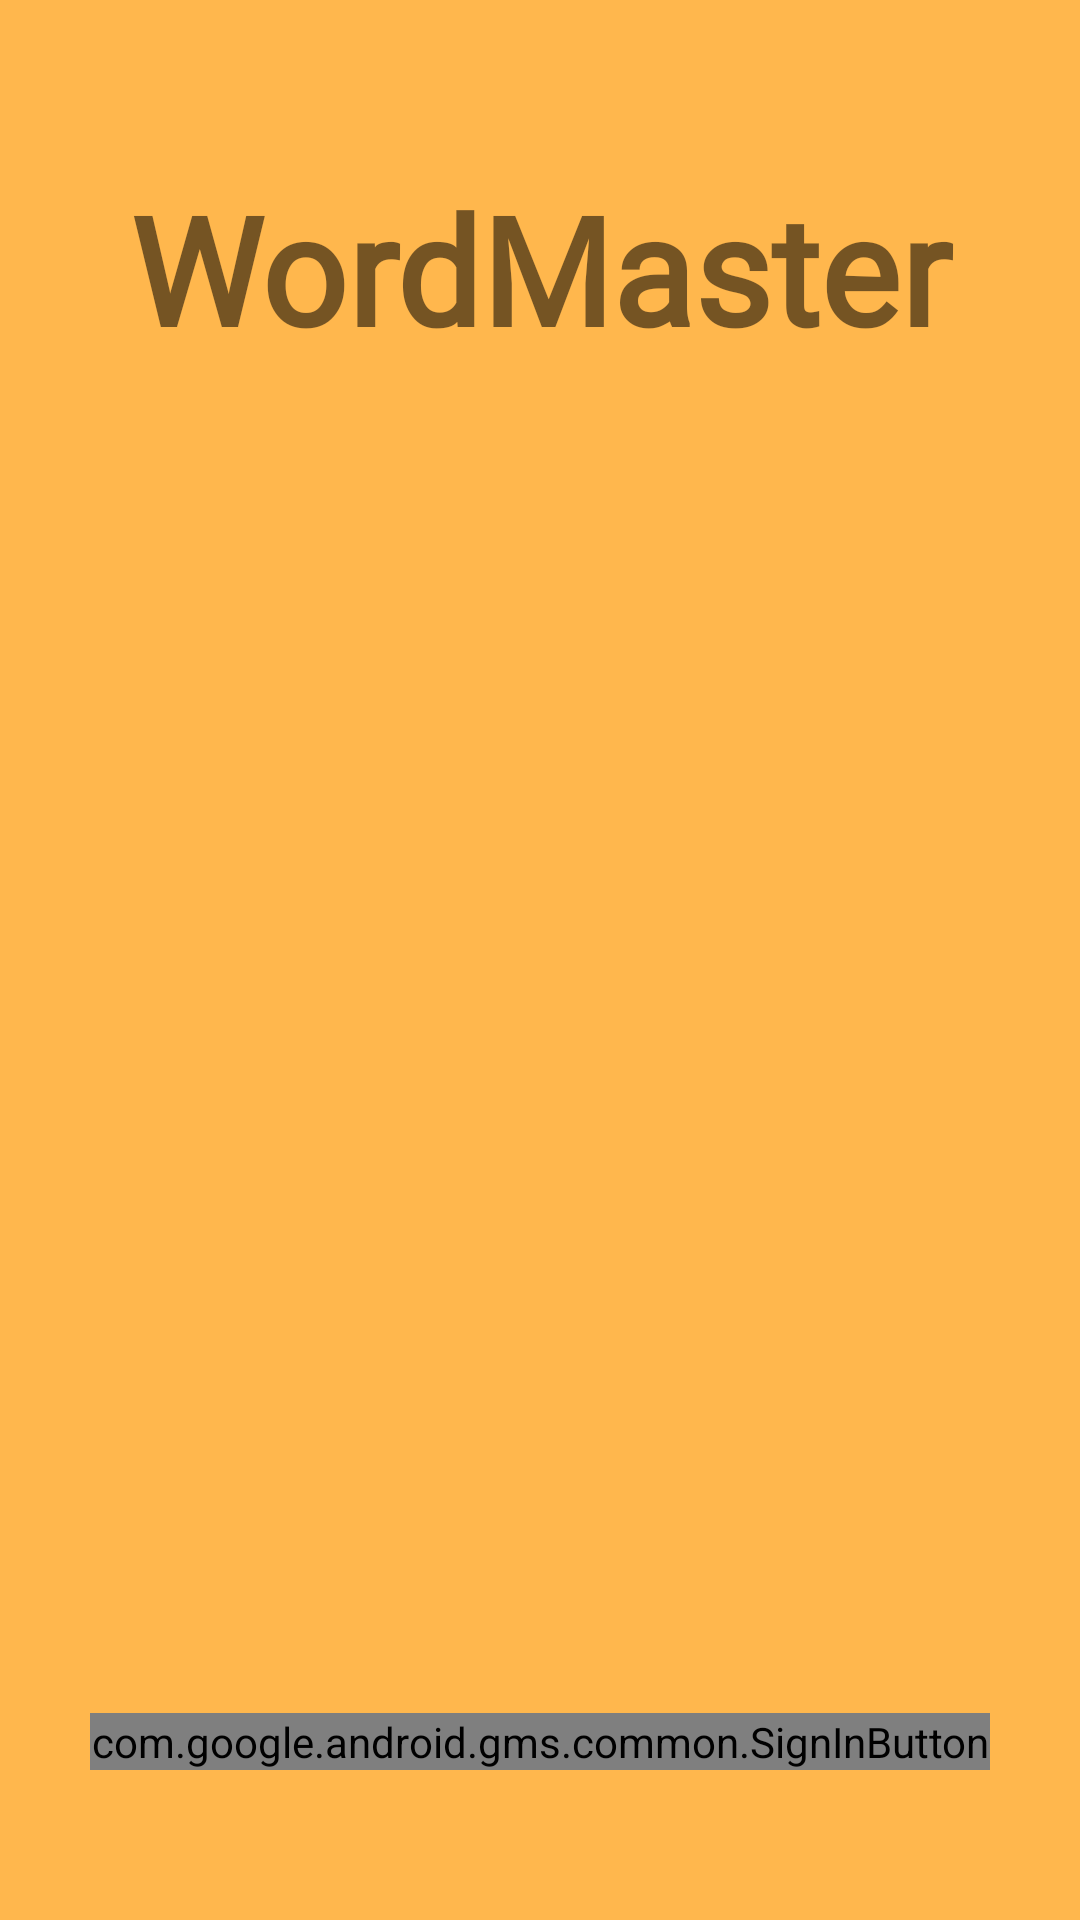

Here is an Android app screen rendered from its layout file. Give the layout XML and the strings, colors and styles it references.
<!-- AndroidManifest.xml: application theme Theme.WordMaster -->
<!-- res/layout/activity_login.xml -->
<?xml version="1.0" encoding="utf-8"?>
<layout
    xmlns:android="http://schemas.android.com/apk/res/android"
    xmlns:app="http://schemas.android.com/apk/res-auto"
    xmlns:tools="http://schemas.android.com/tools">
    <data>

    </data>

    <LinearLayout
        android:layout_width="match_parent"
        android:layout_height="match_parent"
        android:gravity="center"
        android:background="@color/orange_300"
        android:orientation="vertical">
        <androidx.appcompat.widget.Toolbar
            android:layout_width="match_parent"
            android:layout_height="wrap_content"/>
        <TextView
            android:id="@+id/word_master_title"
            android:layout_width="match_parent"
            android:layout_height="wrap_content"
            android:text="@string/app_name"
            android:fontFamily="@font/font"
            android:layout_marginBottom="15dp"
            android:gravity="center"
            android:textSize="50sp"
            android:textStyle="bold"/>
        <ImageView
            android:layout_width="match_parent"
            android:layout_height="0dp"
            android:layout_weight="0.5"/>

        <androidx.appcompat.widget.AppCompatButton
            android:id="@+id/btn_kakao_login"
            android:layout_width="300dp"
            android:layout_height="65dp"
            android:layout_marginVertical="10dp"
            android:layout_marginStart="0dp"
            android:background="@drawable/kakao_login_medium_wide" />
        <com.google.android.gms.common.SignInButton
            android:id="@+id/btn_google_login"
            android:layout_width="300dp"
            android:layout_marginBottom="50dp"
            android:layout_height="wrap_content"/>


    </LinearLayout>
</layout>
<!-- resources referenced by this layout -->
<resources>
  <color name="orange_300">#FFB74D</color>
  <string name="app_name">WordMaster</string>
  <style name="Theme.WordMaster" parent="Theme.MaterialComponents.DayNight.NoActionBar">
          
          <item name="colorPrimary">@color/orange_500</item>
          <item name="colorPrimaryVariant">@color/orange_700</item>
          <item name="colorOnPrimary">@color/white</item>
          
          <item name="colorSecondary">@color/teal_200</item>
          <item name="colorSecondaryVariant">@color/teal_700</item>
          <item name="colorOnSecondary">@color/black</item>
          
          <item name="android:statusBarColor" tools:targetApi="l">?attr/colorPrimaryVariant</item>
          
      </style>
  <color name="orange_500">#FF9800</color>
  <color name="white">#FFFFFFFF</color>
  <color name="teal_200">#FF03DAC5</color>
  <color name="teal_700">#FF018786</color>
  <color name="black">#FF000000</color>
</resources>
